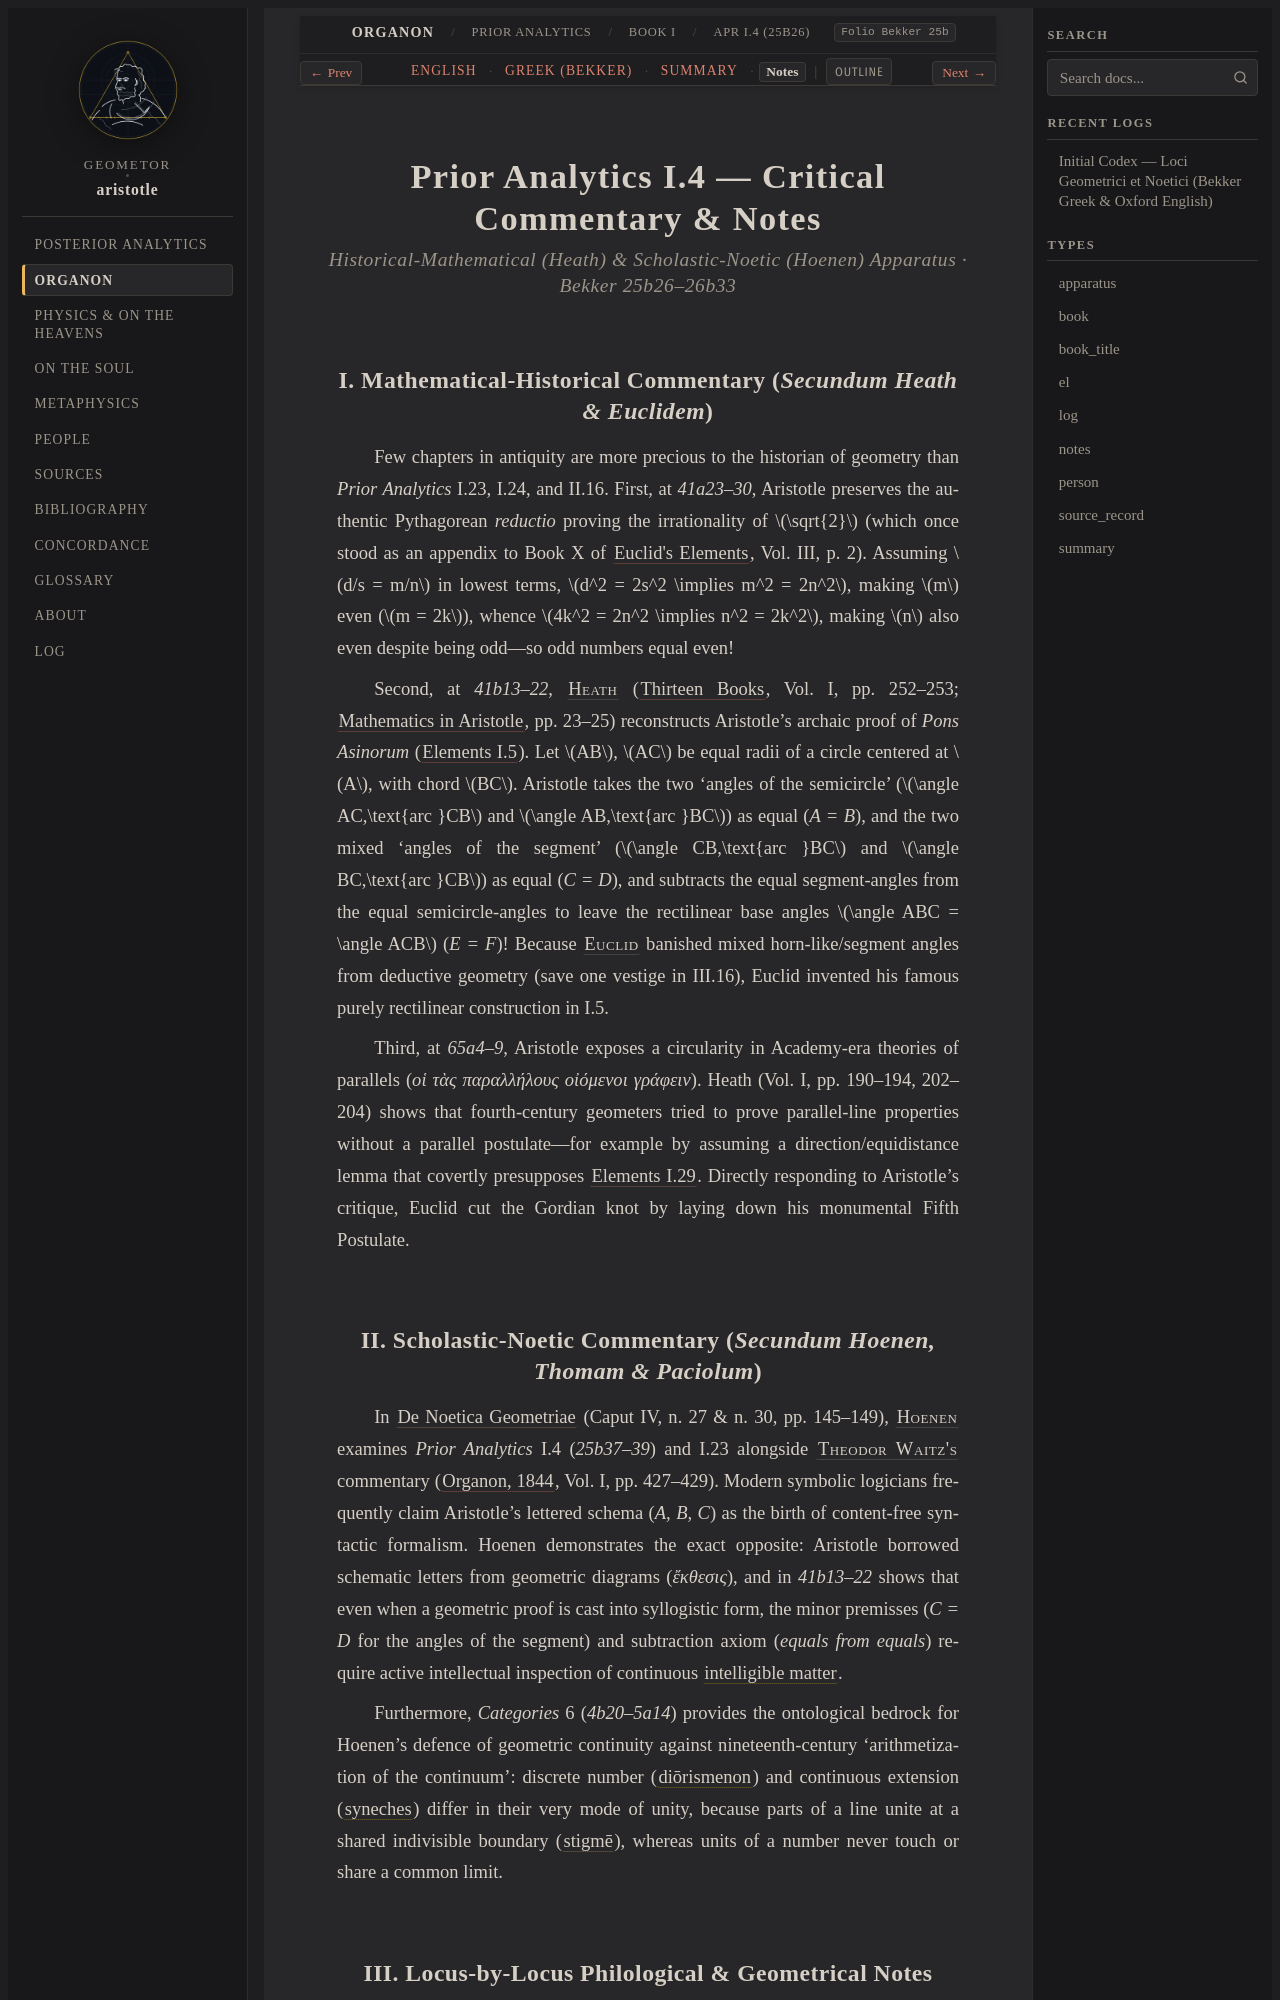

repository: geometor/aristotle · page: organon/prior_analytics/book_1/ch_04/notes.html · generator: sphinx

:layout: book
:type: notes
:title: First-Figure Syllogism (Barbara) & Universal Necessity (25b37–39) — Notes
:canonical_id: APr I.4 (25b26)
:tracks: English: index | Greek: greek | Summary: summary | Notes: notes

.. _liber-2a-quantitas-et-syllogismus-notes-c2:

=================================================
Prior Analytics I.4 — Critical Commentary & Notes
=================================================

.. rubric:: Historical-Mathematical (Heath) & Scholastic-Noetic (Hoenen) Apparatus · Bekker 25b26–26b33

I. Mathematical-Historical Commentary (*Secundum Heath & Euclidem*)
-------------------------------------------------------------------

Few chapters in antiquity are more precious to the historian of geometry than *Prior Analytics* I.23, I.24, and II.16. First, at `41a23–30`, Aristotle preserves the authentic Pythagorean *reductio* proving the irrationality of :math:`\sqrt{2}` (which once stood as an appendix to Book X of :cite:`Euclid's Elements <euclid:elements>`, Vol. III, p. 2). Assuming :math:`d/s = m/n` in lowest terms, :math:`d^2 = 2s^2 \implies m^2 = 2n^2`, making :math:`m` even (:math:`m = 2k`), whence :math:`4k^2 = 2n^2 \implies n^2 = 2k^2`, making :math:`n` also even despite being odd—so odd numbers equal even!

Second, at `41b13–22`, :person:`Heath <heath>` (:cite:`Thirteen Books <heath:euclid:1926>`, Vol. I, pp. 252–253; :cite:`Mathematics in Aristotle <heath:math-aristotle:1949>`, pp. 23–25) reconstructs Aristotle's archaic proof of *Pons Asinorum* (:cite:`Elements I.5 <euclid:I.5>`). Let :math:`AB`, :math:`AC` be equal radii of a circle centered at :math:`A`, with chord :math:`BC`. Aristotle takes the two 'angles of the semicircle' (:math:`\angle AC,\text{arc }CB` and :math:`\angle AB,\text{arc }BC`) as equal (`A = B`), and the two mixed 'angles of the segment' (:math:`\angle CB,\text{arc }BC` and :math:`\angle BC,\text{arc }CB`) as equal (`C = D`), and subtracts the equal segment-angles from the equal semicircle-angles to leave the rectilinear base angles :math:`\angle ABC = \angle ACB` (`E = F`)! Because :person:`Euclid <euclid>` banished mixed horn-like/segment angles from deductive geometry (save one vestige in III.16), Euclid invented his famous purely rectilinear construction in I.5.

Third, at `65a4–9`, Aristotle exposes a circularity in Academy-era theories of parallels (`οἱ τὰς παραλλήλους οἰόμενοι γράφειν`). Heath (Vol. I, pp. 190–194, 202–204) shows that fourth-century geometers tried to prove parallel-line properties without a parallel postulate—for example by assuming a direction/equidistance lemma that covertly presupposes :cite:`Elements I.29 <euclid:I.29>`. Directly responding to Aristotle's critique, Euclid cut the Gordian knot by laying down his monumental Fifth Postulate.
